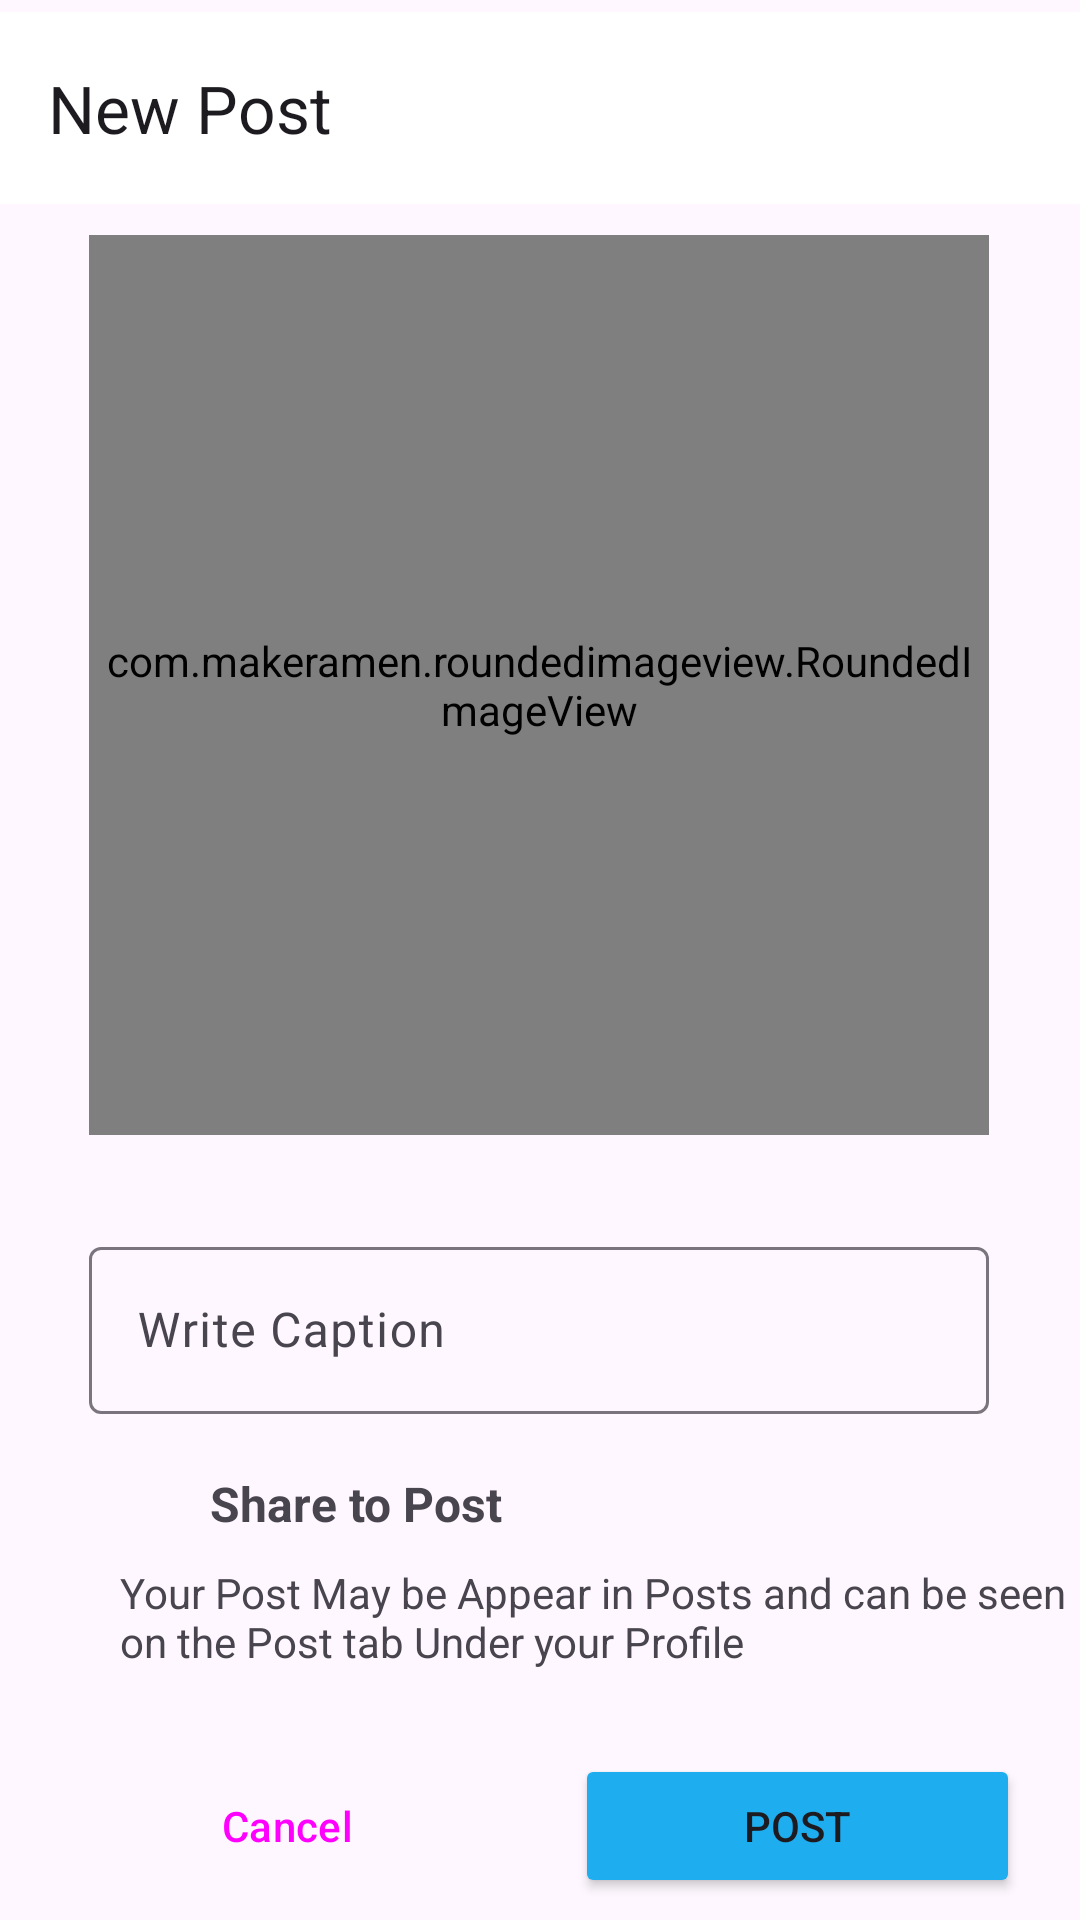

Layout XML and referenced resources for this Android screen:
<!-- AndroidManifest.xml: application theme Theme.Travex -->
<!-- res/layout/activity_post.xml -->
<?xml version="1.0" encoding="utf-8"?>
<androidx.constraintlayout.widget.ConstraintLayout xmlns:android="http://schemas.android.com/apk/res/android"
    xmlns:app="http://schemas.android.com/apk/res-auto"
    xmlns:tools="http://schemas.android.com/tools"
    android:layout_width="match_parent"
    android:layout_height="match_parent"
    tools:context=".post.PostActivity">

    <com.google.android.material.appbar.MaterialToolbar
        android:id="@+id/materialToolbar"
        android:layout_width="match_parent"
        android:layout_height="wrap_content"
        android:layout_marginTop="4dp"
        android:background="@color/white"
        android:minHeight="?attr/actionBarSize"
        android:theme="?attr/actionBarTheme"
        app:layout_constraintEnd_toEndOf="parent"
        app:layout_constraintHorizontal_bias="1.0"
        app:layout_constraintStart_toStartOf="parent"
        app:layout_constraintTop_toTopOf="parent"
        app:title="New Post" />

    <com.makeramen.roundedimageview.RoundedImageView
        android:id="@+id/selectImage"
        android:layout_width="300dp"
        android:layout_height="300dp"
        android:scaleType="fitCenter"
        android:src="@drawable/post"
        app:layout_constraintBottom_toBottomOf="parent"
        app:layout_constraintEnd_toEndOf="parent"
        app:layout_constraintHorizontal_bias="0.495"
        app:layout_constraintStart_toStartOf="parent"

        app:layout_constraintTop_toBottomOf="@+id/materialToolbar"
        app:layout_constraintVertical_bias="0.038"
        app:riv_border_color="#333333"

        app:riv_border_width="2dip"
        app:riv_corner_radius="20dip" />

    <com.google.android.material.textfield.TextInputLayout

        android:id="@+id/caption"
        android:layout_width="0dp"
        android:layout_height="wrap_content"
        android:layout_marginTop="32dp"
        android:hint="Write Caption "
        app:layout_constraintEnd_toEndOf="@+id/selectImage"
        app:layout_constraintStart_toStartOf="@+id/selectImage"
        app:layout_constraintTop_toBottomOf="@+id/selectImage">

        <com.google.android.material.textfield.TextInputEditText
            android:layout_width="match_parent"
            android:layout_height="wrap_content"
            android:visibility="visible" />
    </com.google.android.material.textfield.TextInputLayout>

    <LinearLayout
        android:id="@+id/post"
        android:layout_width="match_parent"
        android:layout_height="wrap_content"
        android:layout_margin="10dp"
        android:orientation="horizontal"
        app:layout_constraintEnd_toEndOf="parent"
        app:layout_constraintStart_toStartOf="parent"
        app:layout_constraintTop_toBottomOf="@+id/caption">

        <ImageView
            android:layout_width="40dp"
            android:layout_height="40dp"
            android:padding="5dp"

            android:src="@drawable/post" />

        <TextView

            android:layout_width="wrap_content"
            android:layout_height="wrap_content"
            android:layout_gravity="center_vertical"
            android:layout_marginStart="20dp"
            android:layout_weight="1"
            android:text="Share to Post"
            android:textSize="16sp"
            android:textStyle="bold" />
    </LinearLayout>

    <TextView
        android:id="@+id/textView2"
        android:layout_width="match_parent"
        android:layout_height="wrap_content"
        android:paddingLeft="40dp"
        android:text="Your Post May be Appear in Posts and can be seen on the Post tab Under your Profile"
        app:layout_constraintEnd_toEndOf="@+id/post"
        app:layout_constraintHorizontal_bias="0.512"
        app:layout_constraintStart_toStartOf="parent"
        app:layout_constraintTop_toBottomOf="@+id/post"></TextView>

    <LinearLayout
        android:layout_width="match_parent"
        android:layout_height="wrap_content"
        android:layout_marginTop="8dp"
        android:orientation="horizontal"
        android:padding="10dp"
        app:layout_constraintStart_toStartOf="parent"
        app:layout_constraintTop_toBottomOf="@+id/textView2">

        <Button
            android:id="@+id/cancelBtn"
            style="@style/Widget.Material3.Button.OutlinedButton"
            android:layout_width="wrap_content"
            android:layout_height="wrap_content"
            android:layout_margin="10dp"
            android:layout_weight="1"

            android:text="Cancel" />

        <Button
            android:id="@+id/postBtn"
            android:backgroundTint="@color/blueish"
            android:layout_width="wrap_content"
            android:layout_height="wrap_content"
            android:layout_margin="10dp"
            android:layout_weight="1"
            android:text="Post" />
    </LinearLayout>

</androidx.constraintlayout.widget.ConstraintLayout>
<!-- resources referenced by this layout -->
<resources>
  <color name="blueish">#1EAEEF</color>
  <color name="white">#FFFFFFFF</color>
  <style name="Theme.Travex" parent="Base.Theme.Travex" />
  <style name="Base.Theme.Travex" parent="Theme.Material3.DayNight.NoActionBar">
          
          
          <item name="android:statusBarColor">@android:color/transparent</item>
      </style>
</resources>
